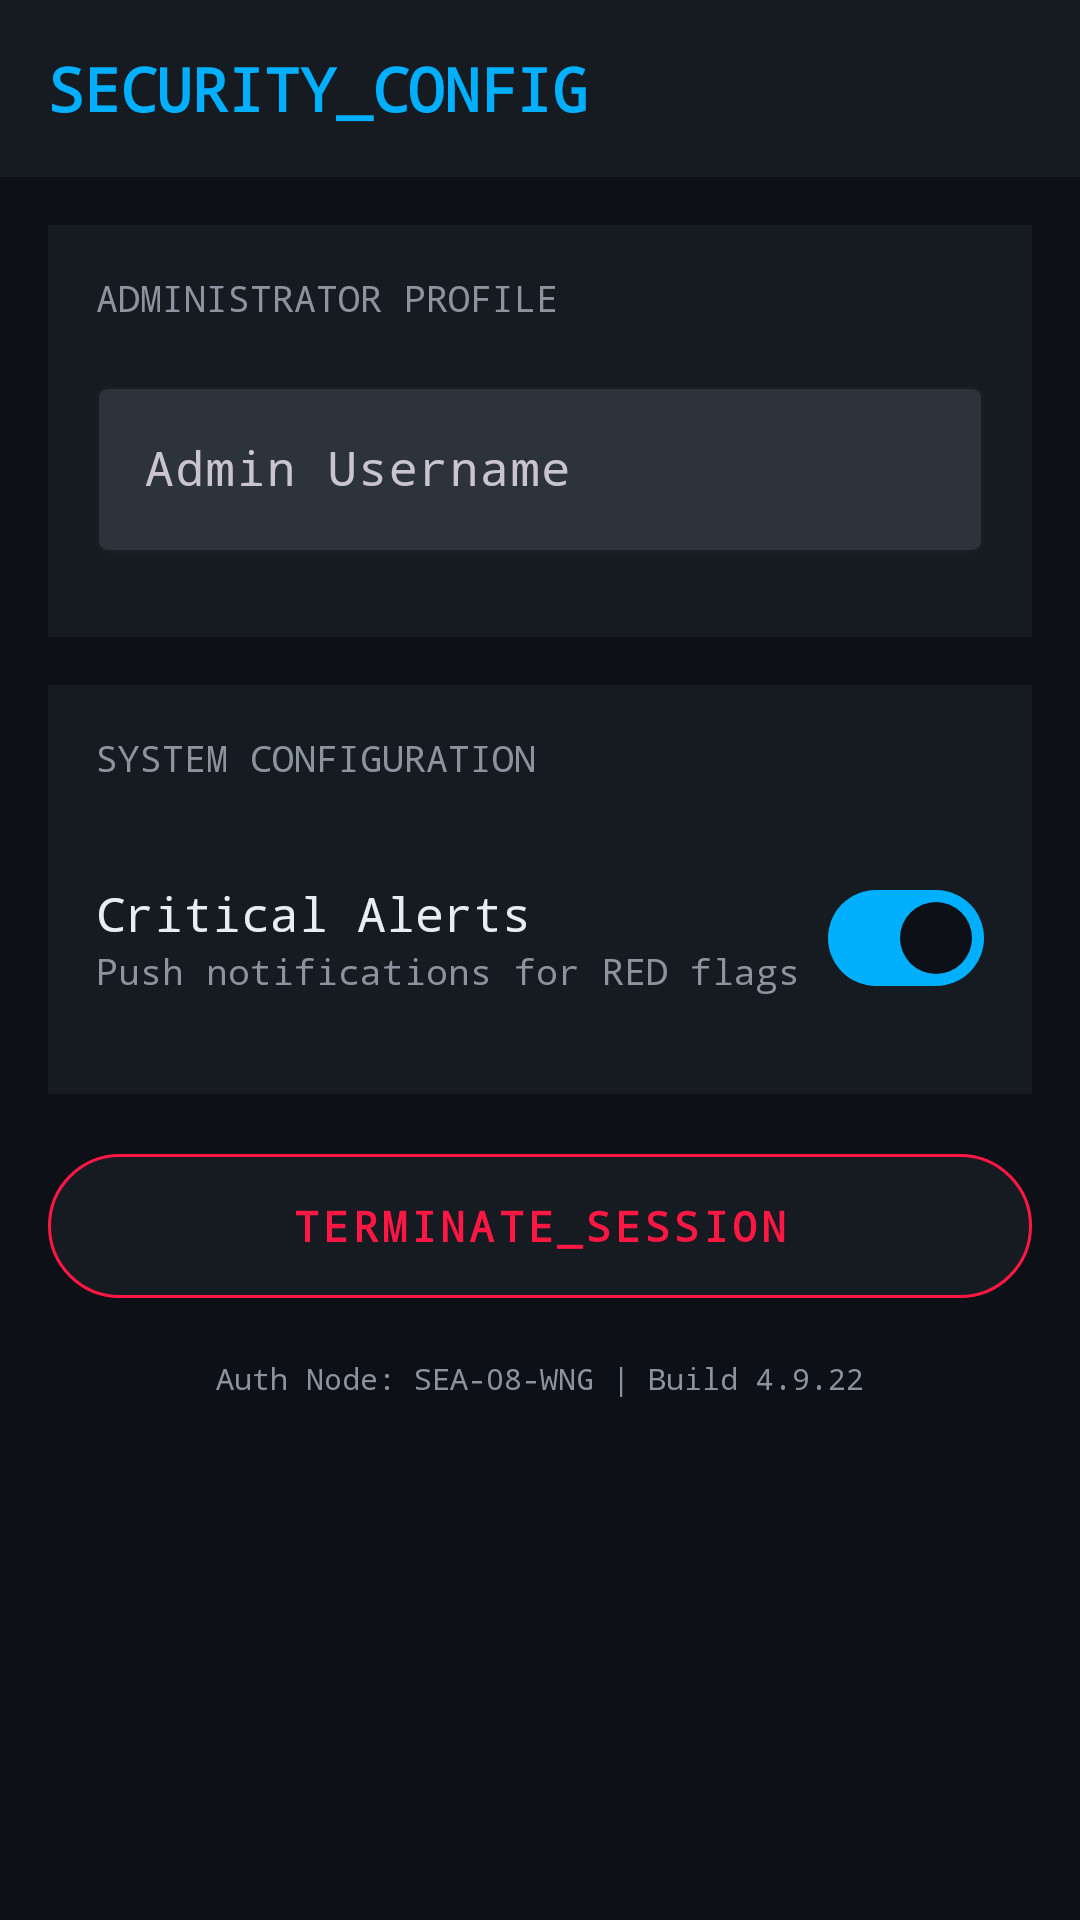

Write the Android layout XML for this screen, with the resource values it uses.
<!-- AndroidManifest.xml: application theme Theme.AdaptiveTrust -->
<!-- res/layout/fragment_settings.xml -->
<?xml version="1.0" encoding="utf-8"?>
<ScrollView xmlns:android="http://schemas.android.com/apk/res/android"
    xmlns:app="http://schemas.android.com/apk/res-auto"
    android:layout_width="match_parent"
    android:layout_height="match_parent"
    android:background="@color/bg_primary"
    android:fillViewport="true">

    <LinearLayout
        android:layout_width="match_parent"
        android:layout_height="wrap_content"
        android:orientation="vertical">

        
        <RelativeLayout
            android:layout_width="match_parent"
            android:layout_height="wrap_content"
            android:background="@color/bg_surface"
            android:padding="16dp">
            <TextView
                android:layout_width="wrap_content"
                android:layout_height="wrap_content"
                android:text="SECURITY_CONFIG"
                android:textColor="@color/accent_cyan"
                android:textSize="20sp"
                android:textStyle="bold"
                android:fontFamily="monospace"/>
        </RelativeLayout>

        
        <LinearLayout
            android:layout_width="match_parent"
            android:layout_height="wrap_content"
            android:layout_margin="16dp"
            android:background="@color/bg_surface"
            android:orientation="vertical"
            android:padding="16dp">

            <TextView
                android:layout_width="wrap_content"
                android:layout_height="wrap_content"
                android:text="Administrator Profile"
                android:textColor="@color/text_secondary"
                android:textSize="12sp"
                android:fontFamily="monospace"
                android:textAllCaps="true"
                android:layout_marginBottom="16dp"/>

            
            <com.google.android.material.textfield.TextInputLayout
                style="@style/Widget.Material3.TextInputLayout.OutlinedBox"
                android:layout_width="match_parent"
                android:layout_height="wrap_content"
                android:hint="Admin Username"
                app:boxBackgroundColor="@color/bg_input"
                app:boxStrokeColor="@color/accent_cyan"
                app:hintTextColor="@color/text_secondary"
                android:layout_marginBottom="12dp">

                <com.google.android.material.textfield.TextInputEditText
                    android:id="@+id/et_admin_user"
                    android:layout_width="match_parent"
                    android:layout_height="wrap_content"
                    android:textColor="@color/text_primary"
                    android:inputType="text"
                    android:enabled="false"
                    android:fontFamily="monospace"/>
            </com.google.android.material.textfield.TextInputLayout>
            
        </LinearLayout>

        
        <LinearLayout
            android:layout_width="match_parent"
            android:layout_height="wrap_content"
            android:layout_marginHorizontal="16dp"
            android:background="@color/bg_surface"
            android:orientation="vertical"
            android:padding="16dp">

            <TextView
                android:layout_width="wrap_content"
                android:layout_height="wrap_content"
                android:text="System Configuration"
                android:textColor="@color/text_secondary"
                android:textSize="12sp"
                android:fontFamily="monospace"
                android:textAllCaps="true"
                android:layout_marginBottom="16dp"/>

            
            <LinearLayout
                android:layout_width="match_parent"
                android:layout_height="wrap_content"
                android:orientation="horizontal"
                android:gravity="center_vertical"
                android:paddingVertical="12dp">
                
                <LinearLayout
                    android:layout_width="0dp"
                    android:layout_weight="1"
                    android:layout_height="wrap_content"
                    android:orientation="vertical">
                    <TextView
                        android:layout_width="wrap_content"
                        android:layout_height="wrap_content"
                        android:text="Critical Alerts"
                        android:textColor="@color/text_primary"
                        android:textSize="16sp"
                        android:fontFamily="monospace"/>
                    <TextView
                        android:layout_width="wrap_content"
                        android:layout_height="wrap_content"
                        android:text="Push notifications for RED flags"
                        android:textColor="@color/text_secondary"
                        android:textSize="12sp"
                        android:fontFamily="monospace"/>
                </LinearLayout>

                <com.google.android.material.materialswitch.MaterialSwitch
                    android:id="@+id/switch_notifications"
                    android:layout_width="wrap_content"
                    android:layout_height="wrap_content"
                    android:checked="true"/>
            </LinearLayout>
        </LinearLayout>

        
        <com.google.android.material.button.MaterialButton
            android:id="@+id/btn_logout"
            android:layout_width="match_parent"
            android:layout_height="56dp"
            android:layout_margin="16dp"
            android:text="TERMINATE_SESSION"
            android:textColor="@color/status_red"
            android:textStyle="bold"
            app:backgroundTint="@color/bg_surface"
            app:strokeColor="@color/status_red"
            app:strokeWidth="1dp"
            android:fontFamily="monospace"
            android:letterSpacing="0.1"/>

        
        <TextView
            android:layout_width="match_parent"
            android:layout_height="wrap_content"
            android:text="Auth Node: SEA-08-WNG | Build 4.9.22"
            android:gravity="center"
            android:textColor="@color/text_secondary"
            android:textSize="10sp"
            android:fontFamily="monospace"
            android:layout_marginBottom="32dp"/>

    </LinearLayout>
</ScrollView>
<!-- resources referenced by this layout -->
<resources>
  <color name="accent_cyan">#00B0FF</color>
  <color name="bg_input">#2D333B</color>
  <color name="bg_primary">#0D1117</color>
  <color name="bg_surface">#161B22</color>
  <color name="status_red">#FF1744</color>
  <color name="text_primary">#E6EDF3</color>
  <color name="text_secondary">#8B949E</color>
  <style name="Theme.AdaptiveTrust" parent="Theme.Material3.Dark.NoActionBar">
          <item name="colorPrimary">@color/accent_cyan</item>
          <item name="colorPrimaryVariant">@color/accent_blue</item>
          <item name="colorOnPrimary">@color/bg_primary</item>
          <item name="colorSecondary">@color/accent_purple</item>
          <item name="colorOnSecondary">@color/text_on_primary</item>
          <item name="colorSurface">@color/bg_surface</item>
          <item name="colorOnSurface">@color/text_primary</item>
          <item name="android:colorBackground">@color/bg_primary</item>
          <item name="colorOnBackground">@color/text_primary</item>
          <item name="android:statusBarColor">@color/bg_primary</item>
          <item name="android:navigationBarColor">@color/bg_surface</item>
          <item name="android:windowLightStatusBar">false</item>
          <item name="android:fontFamily">monospace</item>
      </style>
  <color name="accent_blue">#448AFF</color>
  <color name="accent_purple">#E040FB</color>
  <color name="text_on_primary">#FFFFFF</color>
</resources>
